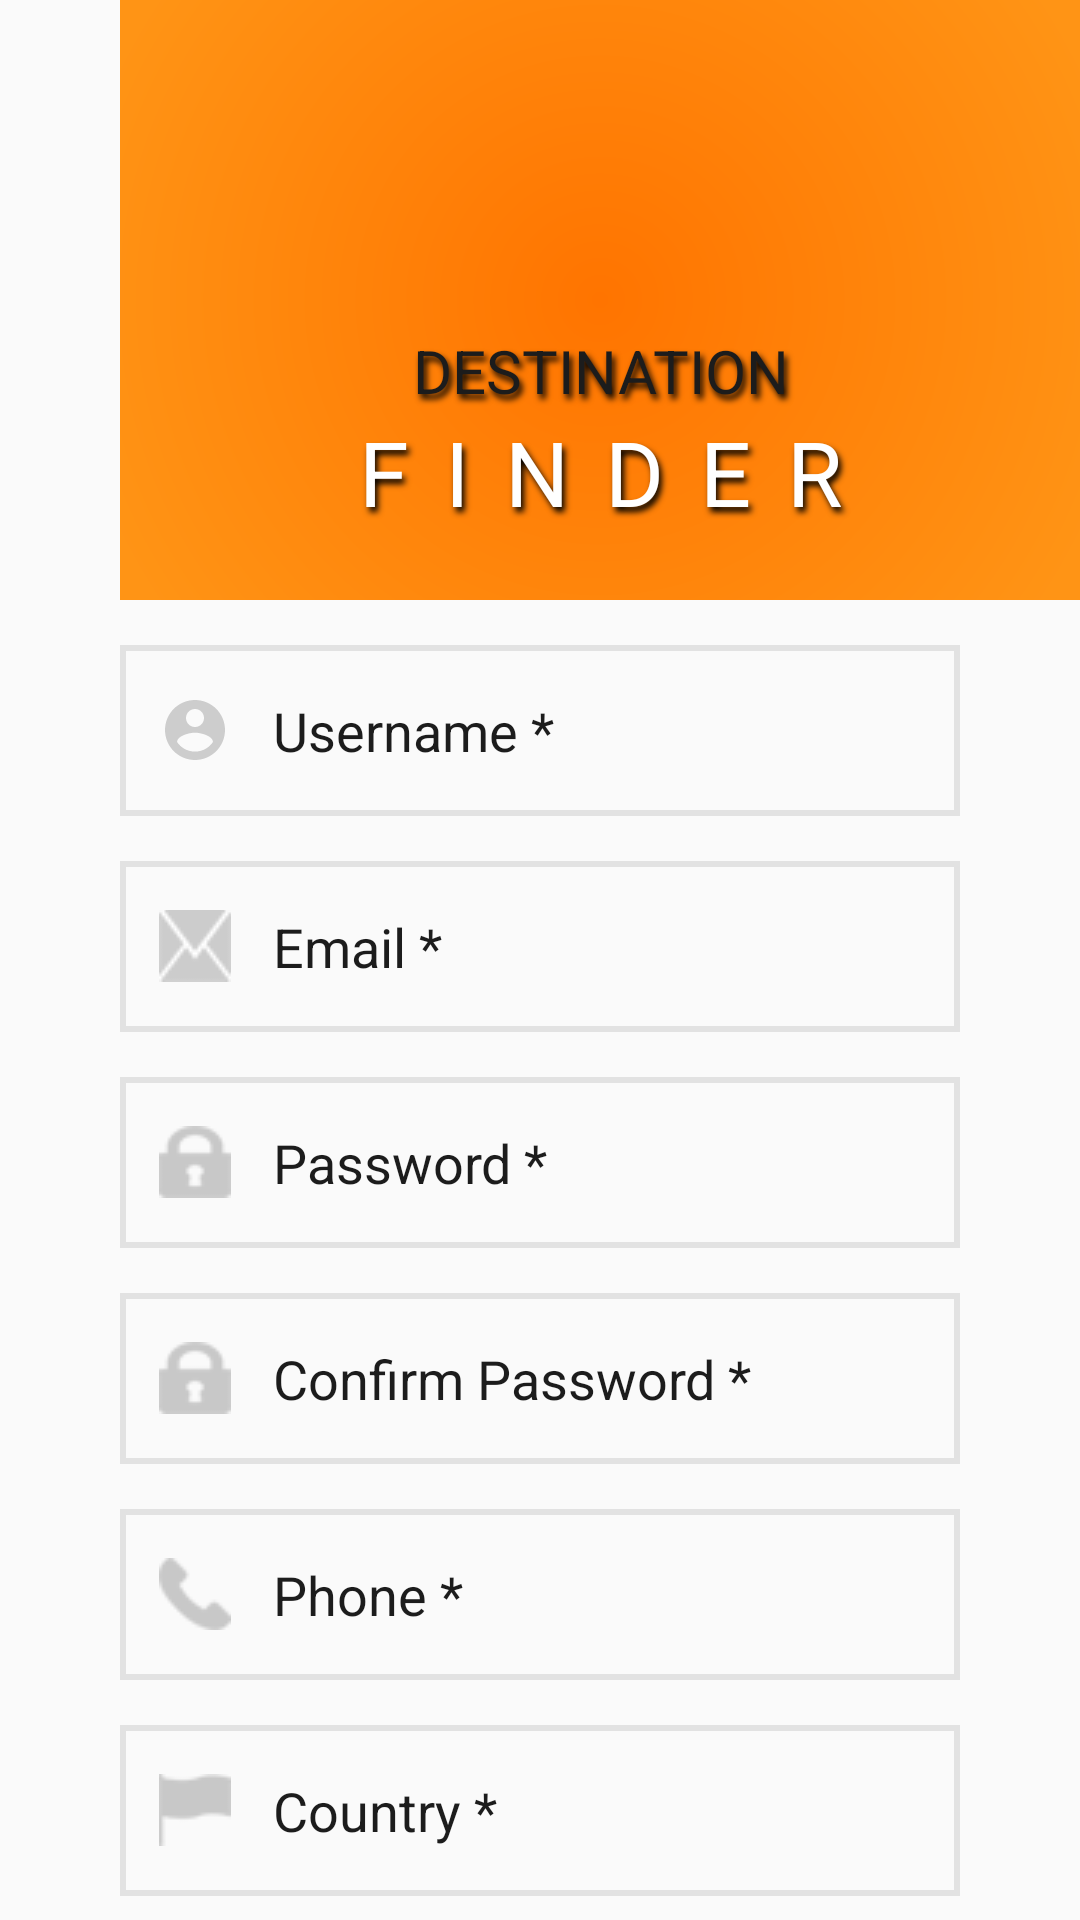

Write the Android layout XML for this screen, with the resource values it uses.
<!-- AndroidManifest.xml: application theme AppTheme -->
<!-- res/layout/activity_signup.xml -->
<?xml version="1.0" encoding="utf-8"?>
<LinearLayout xmlns:android="http://schemas.android.com/apk/res/android"
    xmlns:tools="http://schemas.android.com/tools"
    android:layout_width="match_parent"
    android:layout_height="match_parent"
    android:orientation="vertical"
    android:weightSum="1"

    tools:context=".signup">

    <LinearLayout
        android:layout_width="320dp"
        android:layout_height="200dp"
        android:layout_marginLeft="40dp"
        android:background="@drawable/gradient_sign"
        android:orientation="vertical">

        <ImageView
            android:layout_width="70dp"
            android:layout_height="70dp"
            android:layout_gravity="center"
            android:layout_marginTop="25dp"
            android:src="@drawable/logo" />

        <TextView
            android:id="@+id/dest_text"
            android:layout_width="match_parent"
            android:layout_height="wrap_content"
            android:layout_marginTop="15dp"
            android:shadowColor="#000"
            android:shadowDx="3"
            android:shadowDy="5"
            android:shadowRadius="5"
            android:text="DESTINATION"
            android:textAlignment="center"
            android:textColor="#1c1c1c"
            android:textSize="20dp" />

        <TextView
            android:id="@+id/find_text"
            android:layout_width="match_parent"
            android:layout_height="wrap_content"
            android:letterSpacing=".4"
            android:shadowColor="#000"
            android:shadowDx="3"
            android:shadowDy="5"
            android:shadowRadius="5"
            android:text="FINDER"
            android:textAlignment="center"
            android:textColor="#fff"
            android:textSize="30dp" />
    </LinearLayout>

    <RelativeLayout
        android:layout_width="match_parent"
        android:layout_height="wrap_content"
        android:paddingLeft="40dp"
        android:paddingRight="40dp">

        <EditText
            android:id="@+id/username"
            android:layout_width="match_parent"
            android:layout_height="57dp"
            android:layout_marginTop="15dp"
            android:background="@drawable/border_edit_text"
            android:drawableLeft="@drawable/ic_account_circle_black_24dp"
            android:drawablePadding="14dp"
            android:hint="Username *"
            android:paddingLeft="13dp"
            android:shadowColor="#ebebeb"
            android:textColorHint="#1c1c1c "
            android:inputType="text"
            android:textSize="18dp" />
        <EditText
            android:id="@+id/email"
            android:layout_width="match_parent"
            android:layout_height="57dp"
            android:layout_below="@+id/username"
            android:layout_marginTop="15dp"
            android:background="@drawable/border_edit_text"
            android:drawableLeft="@drawable/email"
            android:drawablePadding="14dp"
            android:hint="Email *"
            android:paddingLeft="13dp"
            android:shadowColor="#ebebeb"
            android:textColorHint="#1c1c1c "
            android:inputType="text"
            android:textSize="18dp" />
        <EditText
            android:id="@+id/password"
            android:layout_width="match_parent"
            android:layout_height="57dp"
            android:layout_below="@+id/email"
            android:layout_marginTop="15dp"
            android:background="@drawable/border_edit_text"
            android:drawableLeft="@drawable/lock"
            android:drawablePadding="14dp"
            android:hint="Password *"
            android:paddingLeft="13dp"
            android:shadowColor="#ebebeb"
            android:textColorHint="#1c1c1c "
            android:inputType="numberPassword"
            android:textSize="18dp" />
        <EditText
            android:id="@+id/con_password"
            android:layout_width="match_parent"
            android:layout_height="57dp"
            android:layout_below="@+id/password"
            android:layout_marginTop="15dp"
            android:background="@drawable/border_edit_text"
            android:drawableLeft="@drawable/lock"
            android:drawablePadding="14dp"
            android:hint="Confirm Password *"
            android:paddingLeft="13dp"
            android:shadowColor="#ebebeb"
            android:textColorHint="#1c1c1c "
            android:inputType="numberPassword"
            android:textSize="18dp" />

        <EditText
            android:id="@+id/phone"
            android:layout_width="match_parent"
            android:layout_height="57dp"
            android:layout_below="@+id/con_password"
            android:layout_marginTop="15dp"
            android:background="@drawable/border_edit_text"
            android:drawableLeft="@drawable/call"
            android:drawablePadding="14dp"
            android:hint="Phone *"
            android:paddingLeft="13dp"
            android:shadowColor="#ebebeb"
            android:textColorHint="#1c1c1c "
            android:inputType="phone"
            android:textSize="18dp" />
        <EditText
            android:id="@+id/country"
            android:layout_width="match_parent"
            android:layout_height="57dp"
            android:layout_below="@+id/phone"
            android:layout_marginTop="15dp"
            android:background="@drawable/border_edit_text"
            android:drawableLeft="@drawable/flag"
            android:drawablePadding="14dp"
            android:hint="Country *"
            android:paddingLeft="13dp"
            android:shadowColor="#ebebeb"
            android:textColorHint="#1c1c1c "
            android:inputType="text"
            android:textSize="18dp" />

        <Button
            android:id="@+id/login"
            android:layout_width="match_parent"
            android:layout_height="57dp"
            android:layout_below="@+id/country"
            android:layout_marginTop="21dp"
            android:layout_marginBottom="10dp"
            android:background="@drawable/gradient_btn_sign"
            android:elevation="20dp"
            android:paddingLeft="40dp"
            android:text="@string/register"
            android:textColor="#fff" />
    </RelativeLayout>


</LinearLayout>
<!-- resources referenced by this layout -->
<resources>
  <!-- drawable border_edit_text (drawable) -->
  <?xml version="1.0" encoding="utf-8"?>
  <shape xmlns:android="http://schemas.android.com/apk/res/android"
      android:shape="rectangle"
      android:thickness="0dp"
  
      >
      <stroke
          android:width="2dp"
          android:color="@color/borderColor" />
  
      <solid
          android:color="#fafafa"
          android:paddingLeft="20dp"
          android:paddingTop="20dp" />
  
  </shape>
  <!-- drawable call: png bitmap (drawable, 1266 bytes) -->
  <!-- drawable email: png bitmap (drawable, 1437 bytes) -->
  <!-- drawable flag: png bitmap (drawable, 1114 bytes) -->
  <!-- drawable gradient_btn_sign (drawable) -->
  <?xml version="1.0" encoding="utf-8"?>
  <shape xmlns:android="http://schemas.android.com/apk/res/android"
      android:shape="rectangle">
      <gradient
  
          android:angle="90"
          android:endColor="@color/colorSignTwo"
          android:startColor="@color/colorSignOne"
          android:type="linear"
          android:useLevel="true" />
      <corners android:radius="28dp" />
      <stroke
          android:width="2dp"
          android:color="#fff" />
      <solid
          android:paddingLeft="20dp"
          android:paddingTop="20dp" />
  </shape>
  <!-- drawable gradient_sign (drawable) -->
  <?xml version="1.0" encoding="utf-8"?>
  <shape xmlns:android="http://schemas.android.com/apk/res/android">
      <gradient
          android:angle="135"
          android:endColor="@color/colorSignTwo"
          android:gradientRadius="90%p"
          android:startColor="@color/colorSignOne"
          android:type="radial" />
  </shape>
  <!-- drawable ic_account_circle_black_24dp (drawable) -->
  <vector xmlns:android="http://schemas.android.com/apk/res/android"
      android:width="24dp"
      android:height="24dp"
      android:tint="#CDCDCD"
      android:viewportWidth="24.0"
      android:viewportHeight="24.0">
      <path
          android:fillColor="#FF000000"
          android:pathData="M12,2C6.48,2 2,6.48 2,12s4.48,10 10,10 10,-4.48 10,-10S17.52,2 12,2zM12,5c1.66,0 3,1.34 3,3s-1.34,3 -3,3 -3,-1.34 -3,-3 1.34,-3 3,-3zM12,19.2c-2.5,0 -4.71,-1.28 -6,-3.22 0.03,-1.99 4,-3.08 6,-3.08 1.99,0 5.97,1.09 6,3.08 -1.29,1.94 -3.5,3.22 -6,3.22z" />
  </vector>
  <!-- drawable lock: png bitmap (drawable, 1271 bytes) -->
  <string name="register">Register</string>
  <style name="AppTheme" parent="Theme.AppCompat.DayNight.DarkActionBar">
          
          <item name="colorPrimary">@color/colorPrimary</item>
          <item name="colorPrimaryDark">@color/transparentColor</item>
          <item name="colorAccent">@color/colorAccent</item>
  
  
      </style>
  <color name="borderColor">#e2e2e2</color>
  <color name="colorSignTwo">#ff9415</color>
  <color name="colorSignOne">#ff7400</color>
  <color name="colorPrimary">#008577</color>
  <color name="transparentColor">#00ffffff</color>
  <color name="colorAccent">#D81B60</color>
</resources>
